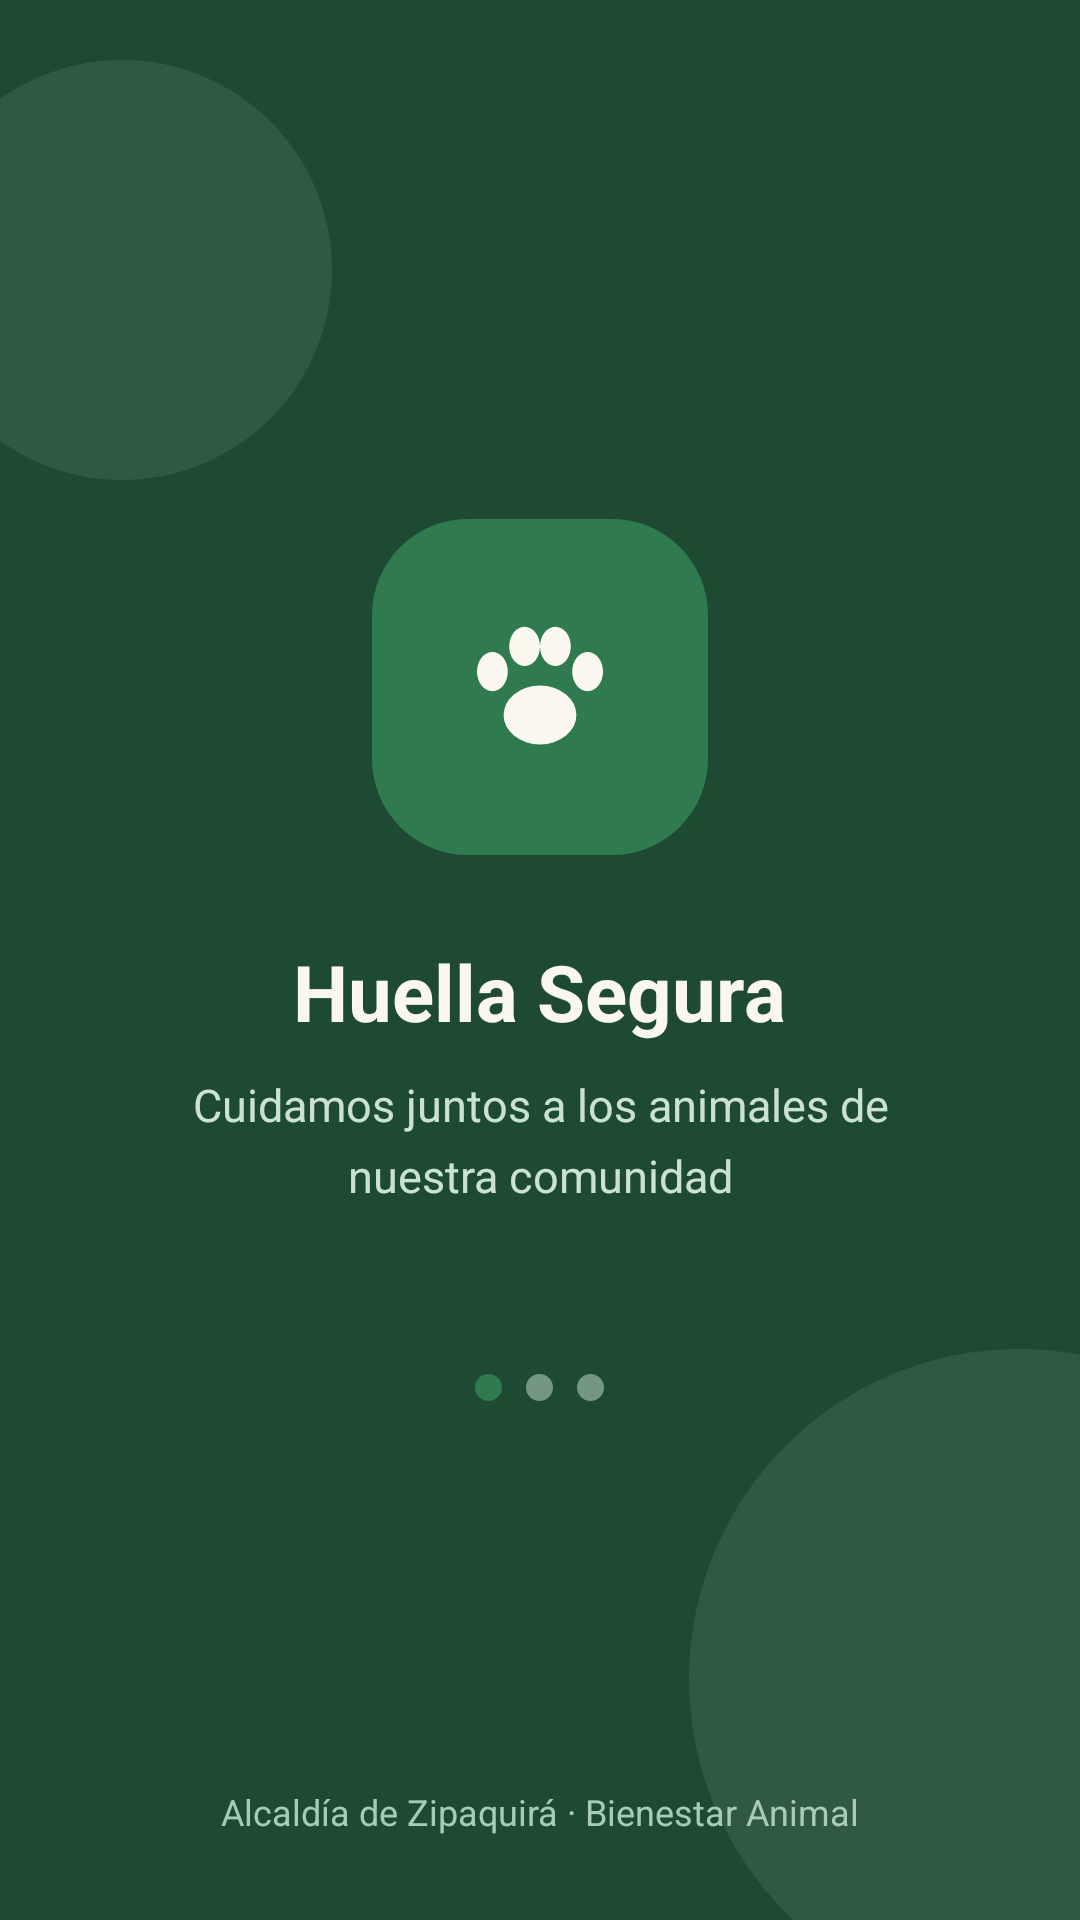

Android layout source for this screen:
<!-- AndroidManifest.xml: application theme Theme.HUELLASEGURA -->
<!-- res/layout/activity_main.xml -->
<?xml version="1.0" encoding="utf-8"?>
<androidx.constraintlayout.widget.ConstraintLayout xmlns:android="http://schemas.android.com/apk/res/android"
    xmlns:app="http://schemas.android.com/apk/res-auto"
    xmlns:tools="http://schemas.android.com/tools"
    android:id="@+id/main"
    android:layout_width="match_parent"
    android:layout_height="match_parent"
    android:background="@color/splash_background"
    android:clipChildren="false"
    tools:context=".MainActivity">

    <View
        android:id="@+id/circleTopLeft"
        android:layout_width="140dp"
        android:layout_height="140dp"
        android:layout_marginStart="-30dp"
        android:layout_marginTop="20dp"
        android:alpha="0.08"
        android:background="@drawable/shape_circle_light"
        app:layout_constraintStart_toStartOf="parent"
        app:layout_constraintTop_toTopOf="parent" />

    <View
        android:id="@+id/circleBottomRight"
        android:layout_width="220dp"
        android:layout_height="220dp"
        android:layout_marginEnd="-90dp"
        android:layout_marginBottom="-30dp"
        android:alpha="0.08"
        android:background="@drawable/shape_circle_light"
        app:layout_constraintEnd_toEndOf="parent"
        app:layout_constraintBottom_toBottomOf="parent" />

    <LinearLayout
        android:id="@+id/splashContent"
        android:layout_width="wrap_content"
        android:layout_height="wrap_content"
        android:orientation="vertical"
        android:gravity="center_horizontal"
        app:layout_constraintTop_toTopOf="parent"
        app:layout_constraintBottom_toBottomOf="parent"
        app:layout_constraintStart_toStartOf="parent"
        app:layout_constraintEnd_toEndOf="parent">

        <FrameLayout
            android:layout_width="112dp"
            android:layout_height="112dp"
            android:layout_marginBottom="28dp"
            android:background="@drawable/shape_icon_background">

            <ImageView
                android:layout_width="56dp"
                android:layout_height="56dp"
                android:layout_gravity="center"
                android:contentDescription="@string/splash_title"
                android:src="@drawable/ic_paw"
                android:tint="@color/splash_text_primary" />
        </FrameLayout>

        <TextView
            android:layout_width="wrap_content"
            android:layout_height="wrap_content"
            android:text="@string/splash_title"
            android:textColor="@color/splash_text_primary"
            android:textSize="26sp"
            android:textStyle="bold" />

        <TextView
            android:layout_width="wrap_content"
            android:layout_height="wrap_content"
            android:layout_marginTop="10dp"
            android:gravity="center"
            android:lineSpacingMultiplier="1.3"
            android:paddingHorizontal="48dp"
            android:text="@string/splash_subtitle"
            android:textColor="@color/splash_subtitle"
            android:textSize="15sp" />

        <LinearLayout
            android:layout_width="wrap_content"
            android:layout_height="wrap_content"
            android:layout_marginTop="56dp"
            android:orientation="horizontal">

            <View
                android:layout_width="9dp"
                android:layout_height="9dp"
                android:layout_marginEnd="8dp"
                android:background="@drawable/shape_dot_active" />

            <View
                android:layout_width="9dp"
                android:layout_height="9dp"
                android:layout_marginEnd="8dp"
                android:alpha="0.5"
                android:background="@drawable/shape_dot_inactive" />

            <View
                android:layout_width="9dp"
                android:layout_height="9dp"
                android:alpha="0.5"
                android:background="@drawable/shape_dot_inactive" />

        </LinearLayout>

    </LinearLayout>

    <TextView
        android:layout_width="wrap_content"
        android:layout_height="wrap_content"
        android:layout_marginBottom="28dp"
        android:text="@string/splash_footer"
        android:textColor="@color/splash_footer"
        android:textSize="12sp"
        app:layout_constraintBottom_toBottomOf="parent"
        app:layout_constraintEnd_toEndOf="parent"
        app:layout_constraintStart_toStartOf="parent" />

</androidx.constraintlayout.widget.ConstraintLayout>
<!-- resources referenced by this layout -->
<resources>
  <color name="splash_background">#1E4A33</color>
  <color name="splash_footer">#A8CBB4</color>
  <color name="splash_subtitle">#CBE2D2</color>
  <color name="splash_text_primary">#FAF7F1</color>
  <!-- drawable ic_paw (drawable) -->
  <?xml version="1.0" encoding="utf-8"?>
  <vector xmlns:android="http://schemas.android.com/apk/res/android"
      android:width="56dp"
      android:height="56dp"
      android:viewportWidth="24"
      android:viewportHeight="24">
      <path
          android:fillColor="@color/brand_dark"
          android:pathData="M6.8,16 A5.2,4.2 0 1 0 17.2,16 A5.2,4.2 0 1 0 6.8,16 Z" />
      <path
          android:fillColor="@color/brand_dark"
          android:pathData="M3.0,9.8 A2.2,2.8 0 1 0 7.4,9.8 A2.2,2.8 0 1 0 3.0,9.8 Z" />
      <path
          android:fillColor="@color/brand_dark"
          android:pathData="M7.6,6.2 A2.2,2.8 0 1 0 12.0,6.2 A2.2,2.8 0 1 0 7.6,6.2 Z" />
      <path
          android:fillColor="@color/brand_dark"
          android:pathData="M12.0,6.2 A2.2,2.8 0 1 0 16.4,6.2 A2.2,2.8 0 1 0 12.0,6.2 Z" />
      <path
          android:fillColor="@color/brand_dark"
          android:pathData="M16.6,9.8 A2.2,2.8 0 1 0 21.0,9.8 A2.2,2.8 0 1 0 16.6,9.8 Z" />
  </vector>
  <!-- drawable shape_circle_light (drawable) -->
  <?xml version="1.0" encoding="utf-8"?>
  <shape xmlns:android="http://schemas.android.com/apk/res/android"
      android:shape="oval">
      <solid android:color="@color/splash_text_primary" />
  </shape>
  <!-- drawable shape_dot_active (drawable) -->
  <?xml version="1.0" encoding="utf-8"?>
  <shape xmlns:android="http://schemas.android.com/apk/res/android"
      android:shape="oval">
      <solid android:color="@color/splash_icon_background" />
  </shape>
  <!-- drawable shape_dot_inactive (drawable) -->
  <?xml version="1.0" encoding="utf-8"?>
  <shape xmlns:android="http://schemas.android.com/apk/res/android"
      android:shape="oval">
      <solid android:color="@color/splash_subtitle" />
  </shape>
  <!-- drawable shape_icon_background (drawable) -->
  <?xml version="1.0" encoding="utf-8"?>
  <shape xmlns:android="http://schemas.android.com/apk/res/android"
      android:shape="rectangle">
      <solid android:color="@color/splash_icon_background" />
      <corners android:radius="32dp" />
  </shape>
  <string name="splash_footer">Alcaldía de Zipaquirá · Bienestar Animal</string>
  <string name="splash_subtitle">Cuidamos juntos a los animales de nuestra comunidad</string>
  <string name="splash_title">Huella Segura</string>
  <style name="Theme.HUELLASEGURA" parent="Base.Theme.HUELLASEGURA" />
  <color name="brand_dark">@color/splash_background</color>
  <color name="splash_icon_background">#2F7A4E</color>
  <style name="Base.Theme.HUELLASEGURA" parent="Theme.Material3.DayNight.NoActionBar">
          
          <item name="colorPrimary">@color/accent_green</item>
          <item name="colorOnPrimary">@color/surface_background</item>
          <item name="colorSecondary">@color/brand_dark</item>
          <item name="colorSecondaryContainer">@color/accent_green</item>
          <item name="colorOnSecondaryContainer">@color/surface_background</item>
          <item name="android:windowBackground">@color/surface_background</item>
      </style>
  <color name="accent_green">@color/splash_icon_background</color>
  <color name="surface_background">@color/splash_text_primary</color>
</resources>
